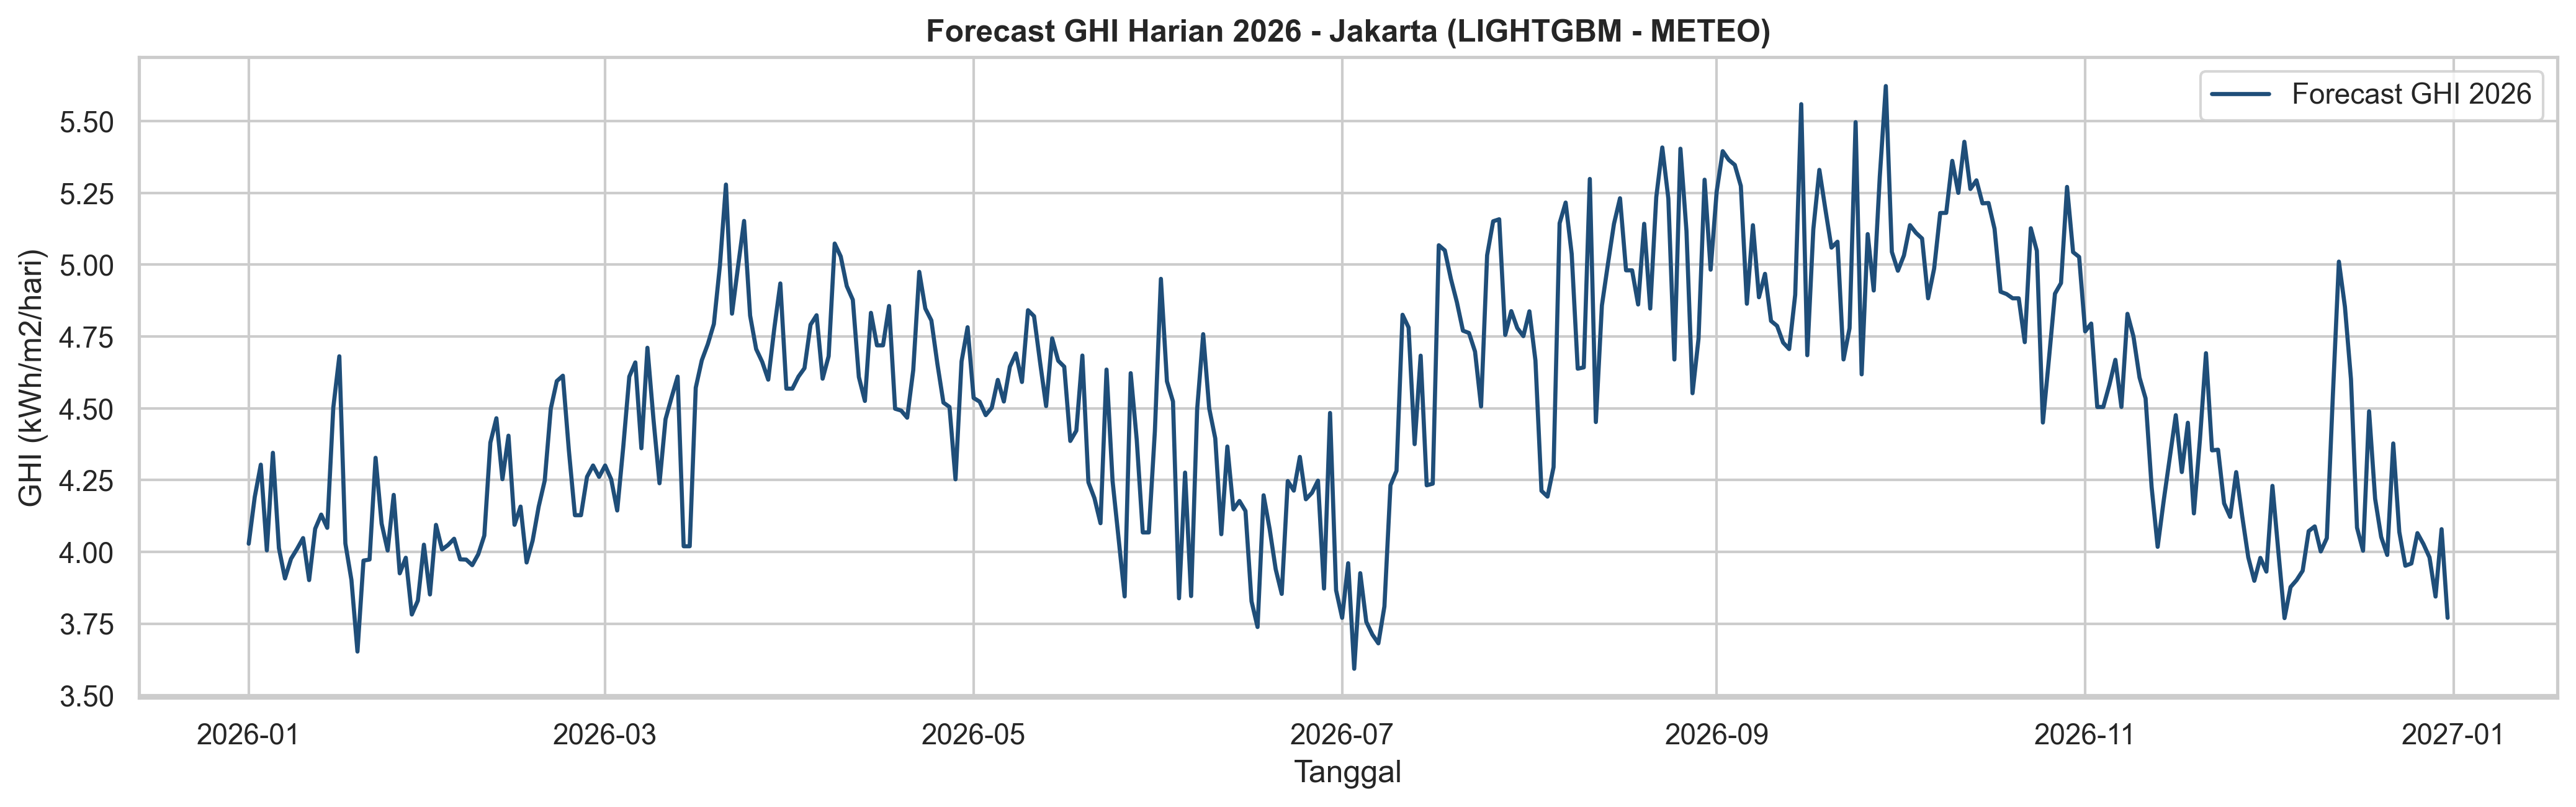

The data file committed next to this chart (first rows):
date, day_of_year, TEMP, RH, PRECIP, GHI_forecast, GHI_p10, GHI_p50, GHI_p90
2026-01-01, 1, 25.16, 88.05, 8.937, 4.028, 3.794, 4.06, 5.645
2026-01-02, 2, 25.24, 87.48, 6.018, 4.191, 3.93, 4.232, 5.276
2026-01-03, 3, 25.11, 87.29, 5.449, 4.304, 3.936, 4.248, 5.35
2026-01-04, 4, 24.97, 86.33, 10.98, 4.005, 3.837, 4.365, 5.843
2026-01-05, 5, 25.37, 85.33, 5.102, 4.345, 4.074, 4.43, 5.177
2026-01-06, 6, 25.41, 87.46, 10.12, 4.013, 3.89, 4.051, 4.85
2026-01-07, 7, 24.91, 90, 12.95, 3.907, 3.767, 3.913, 4.547
2026-01-08, 8, 25.21, 88.14, 11.47, 3.976, 3.852, 4.026, 5.731
2026-01-09, 9, 25.1, 88.76, 10.16, 4.01, 3.797, 3.985, 5.723
2026-01-10, 10, 25.31, 88.74, 8.493, 4.048, 3.891, 4.048, 4.746
2026-01-11, 11, 25.1, 89.57, 13.77, 3.902, 3.775, 3.922, 5.711
2026-01-12, 12, 24.97, 88.89, 7.938, 4.08, 3.833, 4.06, 5.498
2026-01-13, 13, 25.21, 87.85, 6.651, 4.13, 3.939, 4.13, 5.31
2026-01-14, 14, 25.31, 86.33, 8.928, 4.084, 3.857, 4.233, 5.8
2026-01-15, 15, 25.34, 86.58, 4.28, 4.502, 3.99, 4.582, 5.826
2026-01-16, 16, 25.29, 87.44, 2.95, 4.681, 4.232, 4.643, 5.477
2026-01-17, 17, 25.2, 88.12, 7.622, 4.029, 3.817, 4.018, 5.729
2026-01-18, 18, 24.89, 89.3, 14.79, 3.902, 3.734, 3.854, 5.647
2026-01-19, 19, 24.51, 90.21, 21.23, 3.653, 3.613, 3.75, 4.003
2026-01-20, 20, 24.8, 89.09, 12.29, 3.97, 3.728, 3.94, 5.742
2026-01-21, 21, 24.84, 89.26, 12.97, 3.973, 3.731, 3.944, 4.529
2026-01-22, 22, 25.02, 87.25, 5.737, 4.328, 4.098, 4.303, 4.635
2026-01-23, 23, 25.17, 88.04, 7.475, 4.098, 3.917, 4.135, 5.814
2026-01-24, 24, 25.07, 89.67, 9.625, 4.005, 3.809, 4.042, 5.756
2026-01-25, 25, 25.08, 89.27, 6.074, 4.198, 3.911, 4.123, 4.758
2026-01-26, 26, 24.91, 89.94, 11.44, 3.925, 3.771, 3.969, 5.127
2026-01-27, 27, 24.76, 90.25, 9.112, 3.98, 3.717, 3.963, 5.642
2026-01-28, 28, 24.84, 89.58, 20.34, 3.782, 3.676, 3.867, 4.573
2026-01-29, 29, 24.77, 88.64, 22.39, 3.83, 3.688, 3.882, 5.738
2026-01-30, 30, 24.9, 88.41, 9.028, 4.025, 3.813, 4.057, 5.698
2026-01-31, 31, 25.02, 88.78, 18.68, 3.852, 3.812, 3.941, 5.746
2026-02-01, 32, 25.05, 88.67, 9.646, 4.094, 3.922, 4.071, 4.376
2026-02-02, 33, 24.85, 89.53, 10.58, 4.008, 3.801, 4.018, 5.739
2026-02-03, 34, 24.91, 88.79, 13.19, 4.024, 3.782, 4.033, 5.762
2026-02-04, 35, 24.84, 89.44, 9.655, 4.046, 3.831, 4.033, 5.655
2026-02-05, 36, 24.89, 89.78, 12.17, 3.974, 3.804, 3.966, 5.643
2026-02-06, 37, 25.02, 89.44, 14.6, 3.973, 3.829, 3.963, 5.739
2026-02-07, 38, 24.87, 89.74, 16.78, 3.954, 3.811, 3.961, 5.76
2026-02-08, 39, 24.95, 89.4, 12.9, 3.992, 3.79, 4.048, 5.588
2026-02-09, 40, 24.98, 89.34, 13.43, 4.057, 3.777, 4.047, 4.647
2026-02-10, 41, 25, 89.3, 6.615, 4.38, 4.045, 4.354, 4.858
2026-02-11, 42, 25.17, 87.31, 6.404, 4.465, 3.904, 4.463, 5.951
2026-02-12, 43, 25.12, 87.28, 10.09, 4.253, 3.824, 4.354, 6.002
2026-02-13, 44, 24.96, 88.46, 7.054, 4.405, 3.95, 4.37, 5.785
2026-02-14, 45, 25.01, 89.2, 16.31, 4.094, 3.849, 4.028, 5.794
2026-02-15, 46, 25.13, 87.72, 13.76, 4.158, 3.893, 4.36, 5.808
2026-02-16, 47, 25.13, 89.3, 19.88, 3.963, 3.849, 3.989, 4.416
2026-02-17, 48, 24.67, 90.85, 15.01, 4.039, 3.757, 4.008, 4.527
2026-02-18, 49, 25.01, 88.25, 12.41, 4.158, 3.915, 4.156, 4.77
2026-02-19, 50, 24.93, 88.81, 16.75, 4.248, 3.98, 4.181, 5.769
2026-02-20, 51, 25.22, 86.33, 9.838, 4.498, 4.053, 4.613, 5.987
2026-02-21, 52, 25.22, 88.28, 7.09, 4.595, 4.327, 4.553, 4.836
2026-02-22, 53, 25.24, 87.21, 7.186, 4.613, 4.366, 4.62, 4.988
2026-02-23, 54, 24.89, 88.74, 11.12, 4.353, 4.023, 4.332, 5.216
2026-02-24, 55, 24.94, 88.53, 19.45, 4.128, 3.947, 4.157, 5.845
2026-02-25, 56, 24.81, 89.09, 18.9, 4.128, 3.895, 4.149, 5.761
2026-02-26, 57, 24.89, 88.7, 16.06, 4.261, 3.953, 4.253, 5.812
2026-02-27, 58, 25.25, 87.76, 13.74, 4.301, 4.034, 4.315, 5.142
2026-02-28, 59, 25.19, 88.83, 16.42, 4.261, 4.017, 4.209, 4.887
2026-03-01, 60, 25.46, 87.81, 12.86, 4.301, 4.102, 4.343, 5.067
... 305 more rows
